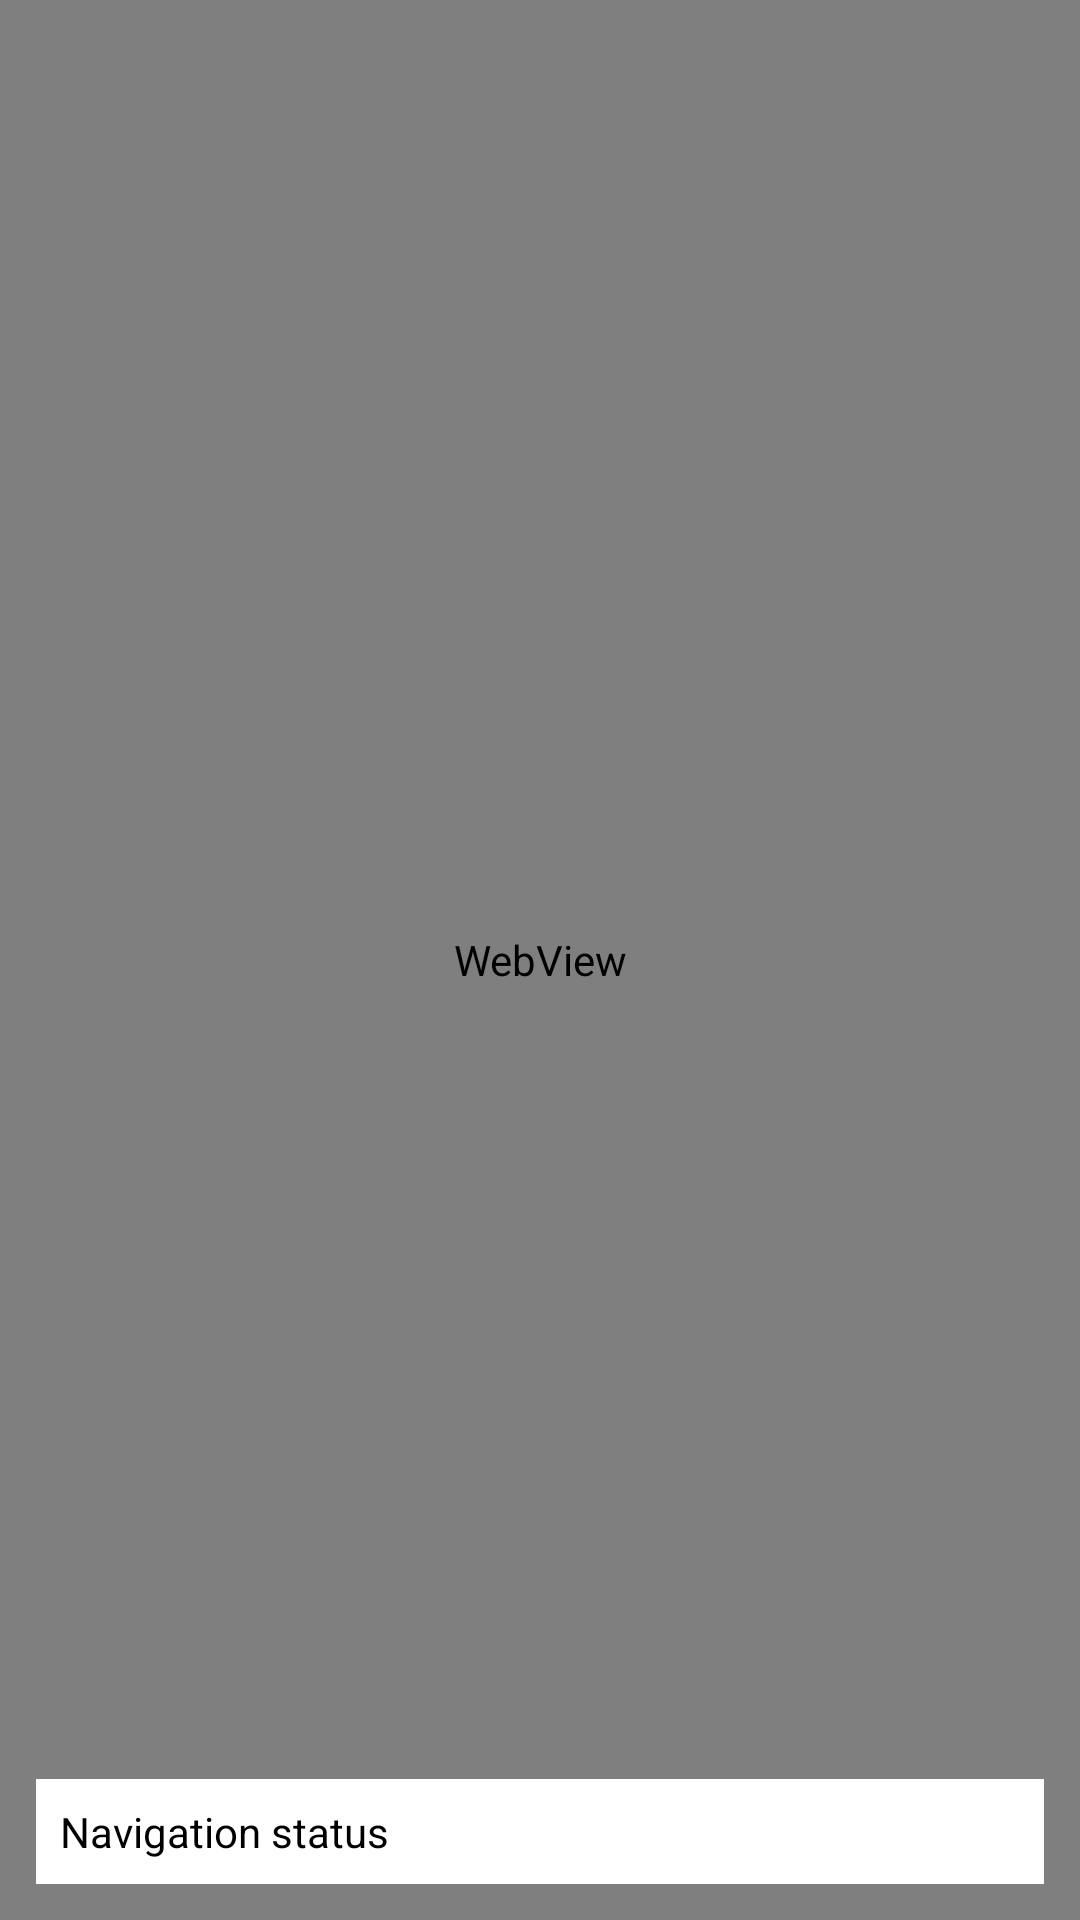

Reconstruct the res/layout file that produces this screen, plus the resources it refers to.
<!-- AndroidManifest.xml: application theme Theme.AppCompat.Light.NoActionBar -->
<!-- res/layout/activity_navigation.xml -->
<?xml version="1.0" encoding="utf-8"?>
<FrameLayout xmlns:android="http://schemas.android.com/apk/res/android"
    android:layout_width="match_parent"
    android:layout_height="match_parent">

    
    <FrameLayout
        android:id="@+id/navigationMapContainer"
        android:layout_width="match_parent"
        android:layout_height="match_parent">

        
        <WebView
            android:id="@+id/webMapView"
            android:layout_width="match_parent"
            android:layout_height="match_parent" />

        
    </FrameLayout>

    
    <FrameLayout
        android:id="@+id/navigationFragmentContainer"
        android:layout_width="match_parent"
        android:layout_height="match_parent" />

    
    <LinearLayout
        android:id="@+id/llNavigationContainer"
        android:layout_width="match_parent"
        android:layout_height="wrap_content"
        android:orientation="vertical"
        android:layout_gravity="bottom"
        android:padding="12dp">

        <TextView
            android:id="@+id/tvNavigationStatus"
            android:layout_width="match_parent"
            android:layout_height="wrap_content"
            android:text="Navigation status"
            android:background="@android:color/white"
            android:padding="8dp"
            android:textColor="@android:color/black" />

        
    </LinearLayout>

</FrameLayout>
<!-- resources referenced by this layout -->
<resources>

</resources>
